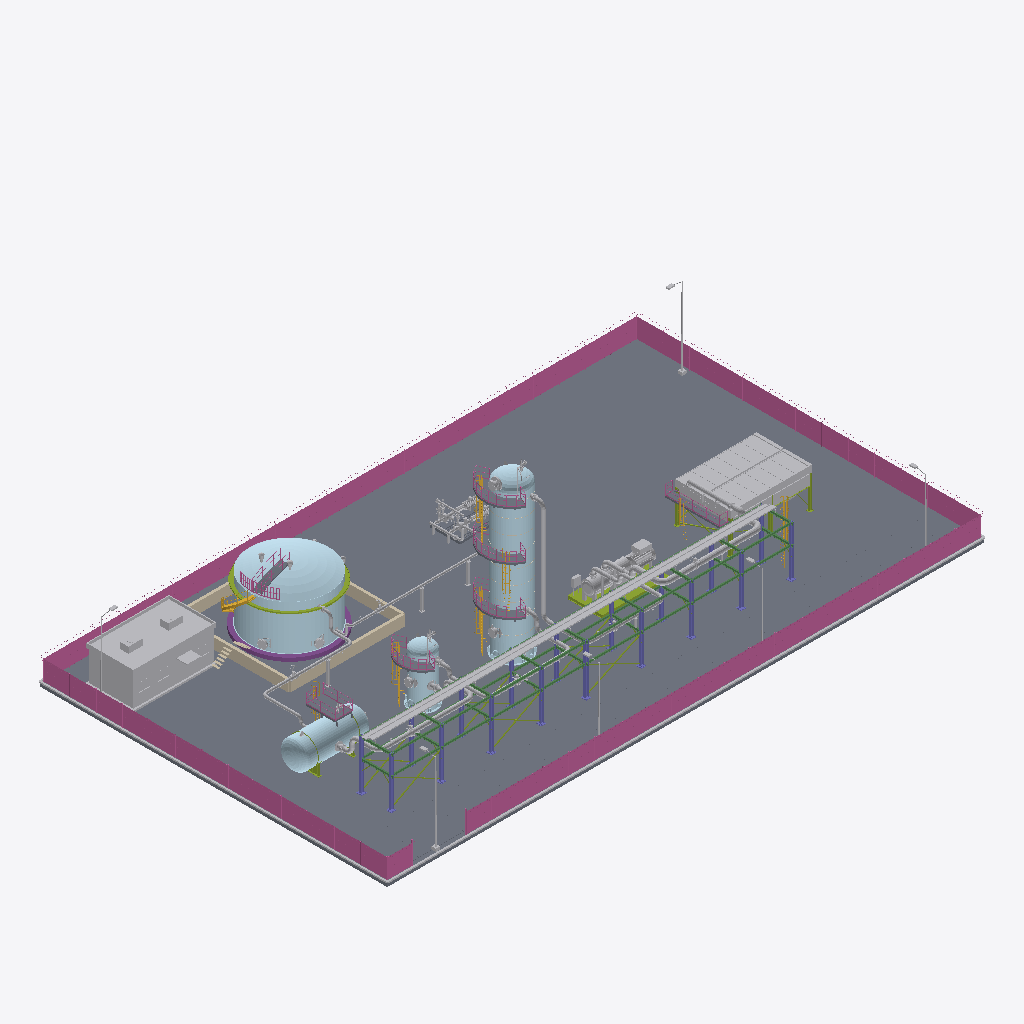
Isometric view of an IFC building model (IFC-SPF (STEP), schema IFC4, length unit metre), seen from the south-west, elements coloured by IFC class: 55 other elements (light grey), 14 plates (pale blue), 11 slabs (grey), 8 railings (pink), 8 stair flights (yellow), 6 members (olive), 1 beam (green), 1 column (violet), 1 wall (beige), 1 footing (purple), 1 covering (cream).
Extent 67.2 m × 39.2 m × 19.9 m (x, y, z). Storeys (1): Nivel de proceso at 0.00 m. Elements (166): 26 IfcValve, 25 IfcDiscreteAccessory, 20 IfcPipeFitting, 16 IfcPlate, 12 IfcPipeSegment, 11 IfcSlab, 9 IfcBuildingElementProxy, 8 IfcRailing, 8 IfcStairFlight, 7 IfcElectricMotor, 7 IfcMember, 4 IfcFan.

HEADER;
FILE_DESCRIPTION(('ViewDefinition [DesignTransferView]'),'2;1');
FILE_NAME('SIM-DES-Ensayo-10.ifc','2026-01-01T00:00:00',('TrazIA-3D'),(''),'IfcOpenShell 0.8.5-1c5b825','IfcOpenShell 0.8.5-1c5b825','DRAFT');
FILE_SCHEMA(('IFC4'));
ENDSEC;
DATA;
#4=IFCPROJECT('2eVSFIQGLKFeLi6cpxkmoL',$,'SIM-DES',$,$,'Planta de tratamiento de gas',$,(#14),#9);
#16=IFCSITE('2j3umwAXTMqB7_BlBHR$wv',$,'Desierto',$,$,#3,$,$,$,$,$,$,$,$);
#17=IFCBUILDING('1swwYH_GXL0Pql6DN8KrNi',$,'Complejo de proceso',$,$,#3,$,$,$,$,$,$);
#18=IFCBUILDINGSTOREY('3H2iS4iHLI3eb_fB0vTKfP',$,'Nivel de proceso',$,$,#3,$,$,$,0.35);
#5003=IFCSLAB('3po77XLFXNjxLmdYVeVn7x',$,'ST-00 · Losa de la planta','Pavimento de hormigón',$,#3,#5002,'ST-00/losa',.BASESLAB.);
#5087=IFCRAILING('2PXowy9R1MCP37gu79oX_E',$,'ST-00 · Cerramiento perimetral','Seguridad física','Cerramiento',#3,#5086,'ST-00/cerramiento',.USERDEFINED.);
#5056=IFCSLAB('0bmVtYXz1P8hKwEMpLiLqJ',$,'ST-00 · Vial de servicio','Circulación de vehículos','Vial',#3,#5055,'ST-00/vial',.USERDEFINED.);
#5162=IFCBUILDINGELEMENTPROXY('1gs25UT55HxQYUZrxwOm43',$,'ST-00 · Edificio de control','Edificio auxiliar',$,#3,#5161,'ST-00/edificio-control',.ELEMENT.);
#5463=IFCBEAM('3tDzVWQHvRVOTk0v4jI5vi',$,'ST-00 · Vigas de nivel y longitudinales','Apoyo',$,#3,#5462,'ST-00/rack-vigas',.BEAM.);
#1185=IFCPLATE('1f1gmpSTHHPeBzP$JJTY8u',$,'C-230 · Virola','Cuerpo cilíndrico',$,#3,#1184,'C-230/virola',.SHEET.);
#2789=IFCPLATE('3WzEWnmT9Giga4Q7SmK$Q$',$,'T-260 · Techo de domo','Cubierta autoportante',$,#3,#2788,'T-260/techo',.SHEET.);
#5515=IFCCABLECARRIERSEGMENT('3WyyOxy$5RfhNCJJwdBuBW',$,'ST-00 · Bandejas de cables','Cables de fuerza e instrumentos',$,#3,#5514,'ST-00/bandejas-cables',.CABLETRAYSEGMENT.);
#2766=IFCPLATE('3Kjo0nRFHTvvP9gadZ$MbY',$,'T-260 · Envolvente','Cuerpo del tanque',$,#3,#2765,'T-260/virola',.SHEET.);
#5439=IFCCOLUMN('335wcRKjPU9utaB82qbsvz',$,'ST-00 · Pilares del rack','Pórticos',$,#3,#5438,'ST-00/rack-pilares',.COLUMN.);
#5189=IFCWALL('3nS_g_QjvKGOKWNjgg$d8r',$,'ST-00 · Cubeto del tanque','Retención de derrames',$,#3,#5188,'ST-00/cubeto',.PARAPET.);
#5027=IFCBUILDINGELEMENTPROXY('2LOvmBygTUqQXwF9DvGCwP',$,'ST-00 · Bordillos','Contención y drenaje',$,#3,#5026,'ST-00/bordillos',.ELEMENT.);
#2213=IFCBUILDINGELEMENTPROXY('3mYGAiVRzVmPvuMDM5yD$s',$,'E-250 · Haz de tubos aleteados 1','Intercambio de calor',$,#3,#2212,'E-250/haz-1',.ELEMENT.);
#2388=IFCBUILDINGELEMENTPROXY('2zVRz6VrzT6QnBxAmwgaZa',$,'E-250 · Haz de tubos aleteados 2','Intercambio de calor',$,#3,#2387,'E-250/haz-2',.ELEMENT.);
#57=IFCPLATE('0jeRx7EqPGkOEuS1AJkypR',$,'V-210 · Virola','Cuerpo cilíndrico',$,#3,#56,'V-210/virola',.SHEET.);
#4182=IFCPIPESEGMENT('0qWhSKJiTLVBDLyrkiYT0g',$,'DG-13 · Tramo de tubería','Conducción del fluido',$,#3,#4181,'DG-13/tramo',.RIGIDSEGMENT.);
#2719=IFCFOOTING('1G5PrqjHrSOPLSjPyP7ieI',$,'T-260 · Cimentación anular','Apoyo del tanque',$,#3,#2718,'T-260/cimentacion',.STRIP_FOOTING.);
#5119=IFCLIGHTFIXTURE('0vt3Ml38fT4xRmq3_IMOho',$,'ST-00 · Alumbrado exterior','Iluminación nocturna',$,#3,#5118,'ST-00/alumbrado',.DIRECTIONSOURCE.);
#4379=IFCPIPESEGMENT('1YF4DoTW1Pbx_p75gVQWth',$,'DG-14 · Tramo de tubería','Conducción del fluido',$,#3,#4378,'DG-14/tramo',.RIGIDSEGMENT.);
#5488=IFCMEMBER('2PNrkPOtnKpQkWLVyfmnfM',$,'ST-00 · Arriostramiento','Rigidez',$,#3,#5487,'ST-00/rack-arriostramiento',.BRACE.);
#3744=IFCPIPESEGMENT('2_dXPxqwrGyxMvfdnsadjj',$,'WG-11 · Tramo de tubería','Conducción del fluido',$,#3,#3743,'WG-11/tramo',.RIGIDSEGMENT.);
#1233=IFCPLATE('3J15wOYzLIzR1LQAHhuRVc',$,'C-230 · Fondo superior','Cierre superior',$,#3,#1232,'C-230/fondo-superior',.SHEET.);
#80=IFCPLATE('2lsL$WVJ1JcObMk1JU8esH',$,'V-210 · Fondo elipsoidal oeste','Cierre 2:1',$,#3,#79,'V-210/fondo-oeste',.SHEET.);
#722=IFCPLATE('1zvbOw5yrIEOyLcG2G8Cxm',$,'F-220 · Virola','Cuerpo cilíndrico',$,#3,#721,'F-220/virola',.SHEET.);
#1781=IFCMEMBER('3Wfsndj19K2RKisQfDqDN9',$,'K-240 · Bastidor','Bancada del paquete',$,#3,#1780,'K-240/bastidor',.MEMBER.);
#4577=IFCPIPESEGMENT('1cMPLTD$1SXu9jk9kojilg',$,'CL-15 · Tramo de tubería','Conducción del fluido',$,#3,#4576,'CL-15/tramo',.RIGIDSEGMENT.);
#2812=IFCMEMBER('0S46hSqMrK_Q2t9PXiGmmq',$,'T-260 · Anillo de viento','Rigidez de la envolvente',$,#3,#2811,'T-260/anillo-viento',.MEMBER.);
#2184=IFCBUILDINGELEMENTPROXY('3wVvsCHGzVa9yRInZe2Fli',$,'E-250 · Cámara de aire 1','Conducción del aire',$,#3,#2183,'E-250/plenum-1',.ELEMENT.);
#3963=IFCPIPESEGMENT('0EJMgMHeHPtRzUT0B2qvPR',$,'WG-12 · Tramo de tubería','Conducción del fluido',$,#3,#3962,'WG-12/tramo',.RIGIDSEGMENT.);
#4793=IFCPIPESEGMENT('3hjCh9jH1NKhhyeiwSjGoC',$,'CL-16 · Tramo de tubería','Conducción del fluido',$,#3,#4792,'CL-16/tramo',.RIGIDSEGMENT.);
#2160=IFCMEMBER('3nuqk2MHDJuedxpB69rz_4',$,'E-250 · Estructura soporte','Pórticos y arriostramiento',$,#3,#2159,'E-250/estructura',.MEMBER.);
#1972=IFCELECTRICMOTOR('3xbhLH3LTPdOa6mNJaSW2I',$,'K-240 · Motor eléctrico','Accionamiento',$,#3,#1971,'K-240/motor',.INDUCTION.);
#1392=IFCSLAB('150H59uXjLEA06EaXGsoK2',$,'C-230 · Plataforma intermedia 2','Acceso e inspección',$,#3,#1391,'C-230/plataforma-2',.LANDING.);
#1468=IFCSLAB('1SL16VmivO3f8SLKN4fwh_',$,'C-230 · Plataforma superior','Acceso e inspección',$,#3,#1467,'C-230/plataforma-3',.LANDING.);
#1316=IFCSLAB('1MRyBtL8TQZOiy8fCE89lF',$,'C-230 · Plataforma intermedia 1','Acceso e inspección',$,#3,#1315,'C-230/plataforma-1',.LANDING.);
#529=IFCSLAB('0zOSi60KvJkR1geYQurdDJ',$,'V-210 · Plataforma superior','Acceso a la válvula de seguridad',$,#3,#528,'V-210/plataforma',.LANDING.);
#1808=IFCCOMPRESSOR('1lVqvg7GbOBu36E8_glPLH',$,'K-240 · Carcasa del compresor','Compresión del gas','Carcasa del compresor',#3,#1807,'K-240/carcasa',.USERDEFINED.);
#744=IFCPLATE('3V8e0XAFTVV8zy8e$i8nH9',$,'F-220 · Fondo superior','Cierre superior',$,#3,#743,'F-220/fondo-superior',.SHEET.);
#2632=IFCSLAB('3oag7JFvnUSQl7C3if5uzv',$,'E-250 · Pasillo de mantenimiento','Acceso a los cabezales',$,#3,#2631,'E-250/pasillo',.LANDING.);
#838=IFCSLAB('0bDtKaODfHSgFQXvZLa6Nc',$,'F-220 · Plataforma superior','Acceso e inspección',$,#3,#837,'F-220/plataforma',.LANDING.);
#2889=IFCRAILING('00qK7PPofTeOr9tWJVRaBX',$,'T-260 · Barandilla de techo','Protección en el techo',$,#3,#2888,'T-260/barandilla-techo',.GUARDRAIL.);
#1075=IFCPLATE('0VoQk0RWXJEgj9z_6ie_$U',$,'C-230 · Faldón','Apoyo cilíndrico',$,#3,#1074,'C-230/faldon',.SHEET.);
#3445=IFCSLAB('1C$SgU34jReAMYdv8yMS4W',$,'P-270 · Bancada con lechada B','Apoyo del grupo',$,#3,#3444,'P-270/bancada-b',.BASESLAB.);
#2867=IFCSLAB('0daMTzOE5M5R9Zp2KQa0_b',$,'T-260 · Pasarela de techo','Acceso a las boquillas de techo',$,#3,#2866,'T-260/plataforma-techo',.LANDING.);
#3174=IFCSLAB('0u8mhUG55Q4Oyd_ghPFafG',$,'P-270 · Bancada con lechada A','Apoyo del grupo',$,#3,#3173,'P-270/bancada-a',.BASESLAB.);
#2558=IFCPIPESEGMENT('0I3XrfxkjGVuEJh8eJZY$2',$,'E-250 · Colector de entrada','Reparto a los haces',$,#3,#2557,'E-250/colector-entrada',.RIGIDSEGMENT.);
#2840=IFCSTAIRFLIGHT('3Ooiu9HarTUgKCmwDGCXaP',$,'T-260 · Escalera helicoidal','Acceso al techo',$,#3,#2839,'T-260/escalera',$,$,$,$,.SPIRAL.);
#555=IFCRAILING('2Z2YBEGobV_uaWt$m36bUX',$,'V-210 · Barandilla de plataforma','Protección perimetral',$,#3,#554,'V-210/barandilla',.GUARDRAIL.);
#1492=IFCRAILING('3GVRqd3aXJSv6Rs0c9X8gd',$,'C-230 · Barandilla superior','Protección perimetral',$,#3,#1491,'C-230/barandilla-3',.GUARDRAIL.);
#1416=IFCRAILING('2eTKH1jUbMvvJ4HQkCZhkR',$,'C-230 · Barandilla intermedia 2','Protección perimetral',$,#3,#1415,'C-230/barandilla-2',.GUARDRAIL.);
#862=IFCRAILING('10DljR65nID8eniHy6tkKk',$,'F-220 · Barandilla superior','Protección perimetral',$,#3,#861,'F-220/barandilla',.GUARDRAIL.);
#1340=IFCRAILING('2aWVfsoDHQ7x_UrLukODRM',$,'C-230 · Barandilla intermedia 1','Protección perimetral',$,#3,#1339,'C-230/barandilla-1',.GUARDRAIL.);
#1366=IFCSTAIRFLIGHT('2U2lv5Q1vQ_OF1ahjjJe08',$,'C-230 · Escala de gato 1','Escala de gato con jaula',$,#3,#1365,'C-230/escala-1',$,$,$,$,.STRAIGHT.);
#1518=IFCSTAIRFLIGHT('01xife99nQPA2g9M71kt2A',$,'C-230 · Escala de gato 3','Escala de gato con jaula',$,#3,#1517,'C-230/escala-3',$,$,$,$,.STRAIGHT.);
#2655=IFCRAILING('2jIIhQLnHMOPHNhFNR5PG0',$,'E-250 · Barandilla del pasillo','Protección perimetral',$,#3,#2654,'E-250/barandilla-pasillo',.GUARDRAIL.);
#4920=IFCDISCRETEACCESSORY('0Y9hHh3gfVEgpL6eHbToRW',$,'CL-16 · Soportes de tubería','Zapatas, guías y postes',$,#3,#4919,'CL-16/soportes',.SHOE.);
#1854=IFCPIPESEGMENT('3wObPh4GnPyQvPXoOJMyfm',$,'K-240 · Tubería de aspiración','Conexión con la línea',$,#3,#1853,'K-240/tuberia-aspiracion',.RIGIDSEGMENT.);
#1900=IFCPIPESEGMENT('2KBH20b45U_ufCdn3CMnF5',$,'K-240 · Tubería de impulsión','Conexión con la línea',$,#3,#1899,'K-240/tuberia-impulsion',.RIGIDSEGMENT.);
#1926=IFCBUILDINGELEMENTPROXY('0zGn098ZnK0A6YMcqDDLit',$,'K-240 · Caja de engranajes','Multiplicadora',$,#3,#1925,'K-240/caja-engranajes',.ELEMENT.);
#5539=IFCSTAIRFLIGHT('18fIwqnAjUEQ3R0GWAal_9',$,'ST-00 · Escala de acceso al rack','Mantenimiento',$,#3,#5538,'ST-00/rack-escala',$,$,$,$,.STRAIGHT.);
#888=IFCSTAIRFLIGHT('1b7SA$9r9ObBbRfQqhVnsE',$,'F-220 · Escala de gato 1','Escala de gato con jaula',$,#3,#887,'F-220/escala',$,$,$,$,.STRAIGHT.);
#3651=IFCPIPESEGMENT('35xEmfxajUJRbr_jX4PCZ8',$,'P-270 · Colector de aspiración','Alimentación a las bombas',$,#3,#3650,'P-270/colector-aspiracion',.RIGIDSEGMENT.);
#1587=IFCDISCRETEACCESSORY('0ss7U7n5fKgAY6WdYHWAFX',$,'C-230 · Boca de hombre 2','Acceso al interior','Boca de hombre 2',#3,#1586,'C-230/boca-hombre-2',.USERDEFINED.);
#1211=IFCCOVERING('2KGGteqkjKhBNuloSTS52Z',$,'C-230 · Bandas del aislamiento','Sujeción del aislamiento',$,#3,#1210,'C-230/anillos-aislamiento',.CLADDING.);
#3701=IFCPIPESEGMENT('0VRTMkIzvVAx5IG9g6$u0a',$,'P-270 · Colector de impulsión','Salida de las bombas',$,#3,#3700,'P-270/colector-impulsion',.RIGIDSEGMENT.);
#1442=IFCSTAIRFLIGHT('0XI2ZRUpfMpPKayR4IDr2c',$,'C-230 · Escala de gato 2','Escala de gato con jaula',$,#3,#1441,'C-230/escala-2',$,$,$,$,.STRAIGHT.);
#3504=IFCELECTRICMOTOR('27KlfGwLrMXevrN_w6Jl6N',$,'P-270 · Motor eléctrico B','Accionamiento',$,#3,#3503,'P-270/motor-b',.INDUCTION.);
#2078=IFCBUILDINGELEMENTPROXY('3SfI_FcPfLjPh48ZEiCSD7',$,'K-240 · Panel de control local','Mando local',$,#3,#2077,'K-240/panel-control',.ELEMENT.);
#922=IFCDISCRETEACCESSORY('3IYCFQhSrMZeMnn7L4uZcx',$,'F-220 · Boca de hombre','Acceso al interior','Boca de hombre',#3,#921,'F-220/boca-hombre',.USERDEFINED.);
#1137=IFCPLATE('0l239QOW1QQPwBem7B2k5D',$,'C-230 · Anillo base y sillas de pernos','Anclaje a la cimentación',$,#3,#1136,'C-230/anillo-base',.SHEET.);
#1552=IFCDISCRETEACCESSORY('3hhDlXOavQDQp$VncpAZQq',$,'C-230 · Boca de hombre 1','Acceso al interior','Boca de hombre 1',#3,#1551,'C-230/boca-hombre-1',.USERDEFINED.);
#2359=IFCBUILDINGELEMENTPROXY('2g0zAUf8PTLPIFXxARMzdk',$,'E-250 · Cámara de aire 2','Conducción del aire',$,#3,#2358,'E-250/plenum-2',.ELEMENT.);
#2741=IFCPLATE('1Q6QsVRQ5LIfuk745xj0$7',$,'T-260 · Chapa de fondo','Fondo plano',$,#3,#2740,'T-260/fondo',.SHEET.);
#4704=IFCDISCRETEACCESSORY('1E_ZvdkWfKIeU1DZ1gYobO',$,'CL-15 · Soportes de tubería','Zapatas, guías y postes',$,#3,#4703,'CL-15/soportes',.SHOE.);
#2994=IFCDISCRETEACCESSORY('1XmdaMt1vOAxzgWlkxSzf9',$,'T-260 · Boca de hombre 1','Acceso al interior','Boca de hombre 1',#3,#2993,'T-260/boca-hombre-1',.USERDEFINED.);
#3031=IFCDISCRETEACCESSORY('1UohHVAvXGKvUO9tNn2voz',$,'T-260 · Boca de hombre 2','Acceso al interior','Boca de hombre 2',#3,#3030,'T-260/boca-hombre-2',.USERDEFINED.);
#3478=IFCPUMP('3_cibvGBjL8hWPWFLzX4m_',$,'P-270 · Bomba centrífuga B','Impulsión','Bomba centrífuga B',#3,#3477,'P-270/bomba-b',.USERDEFINED.);
#141=IFCMEMBER('0Hgdogk1DK0h3gKRI5Q8P0',$,'V-210 · Silleta oeste','Apoyo del recipiente',$,#3,#140,'V-210/silleta-oeste',.MEMBER.);
#677=IFCPLATE('2URcZiMJnJoQZ_VvwnOoGK',$,'F-220 · Anillo base y sillas de pernos','Anclaje a la cimentación',$,#3,#676,'F-220/anillo-base',.SHEET.);
#2678=IFCSTAIRFLIGHT('39FWjEqcDQrfclra1k2FRl',$,'E-250 · Escala de gato','Acceso al pasillo',$,#3,#2677,'E-250/escala',$,$,$,$,.STRAIGHT.);
#622=IFCPLATE('04JoJLM_LU5Aa4oqMseLyk',$,'F-220 · Faldón','Apoyo cilíndrico',$,#3,#621,'F-220/faldon',.SHEET.);
#3107=IFCVALVE('3Xiuu6Y$HUewL8qzxY6smX',$,'T-260 · Venteos de techo','Respiración del tanque',$,#3,#3106,'T-260/venteos',.PRESSURERELIEF.);
#3248=IFCELECTRICMOTOR('2S40iULH5MHh$VCEXpcUwK',$,'P-270 · Motor eléctrico A','Accionamiento',$,#3,#3247,'P-270/motor-a',.INDUCTION.);
#4680=IFCVALVE('0o8Zc$Q9jI0PlqhaSXYAy9',$,'CL-15 · Válvula de línea','Compuerta con volante',$,#3,#4679,'CL-15/valvula',.ISOLATING.);
#102=IFCPLATE('3Nn5sUvrrS7wlrjezIqALz',$,'V-210 · Fondo elipsoidal este','Cierre 2:1',$,#3,#101,'V-210/fondo-este',.SHEET.);
#3207=IFCPUMP('2FsWJHJifP6ANgjn7xalDZ',$,'P-270 · Bomba centrífuga A','Impulsión','Bomba centrífuga A',#3,#3206,'P-270/bomba-a',.USERDEFINED.);
#578=IFCSTAIRFLIGHT('028AGXZLfNDhN6_TslyyZL',$,'V-210 · Escala de gato','Acceso desde el piso',$,#3,#577,'V-210/escala',$,$,$,$,.STRAIGHT.);
#4458=IFCVALVE('2ulvjL475SvQDRiWRqOCvT',$,'DG-14 · Válvula de línea','Mariposa con reductor',$,#3,#4457,'DG-14/valvula',.ISOLATING.);
#3847=IFCVALVE('1vTUzfztnIXfEfhDE$WhCn',$,'WG-11 · Válvula de línea','Mariposa con reductor',$,#3,#3846,'WG-11/valvula',.ISOLATING.);
#203=IFCMEMBER('07CFfh$ujVjvlq5jEdDQ5y',$,'V-210 · Anillos de rigidez','Rigidez de la virola',$,#3,#202,'V-210/anillos-rigidez',.MEMBER.);
#775=IFCPIPEFITTING('0WLwNFZ11LARfoYjIobtle',$,'F-220 · Boquilla WG-11','Conexión WG-11',$,#3,#774,'F-220/boquilla-wg-11',.CONNECTOR.);
#242=IFCPIPEFITTING('3WHETSABrR5ulVNStavV5S',$,'V-210 · Boquilla WG-11','Conexión WG-11',$,#3,#241,'V-210/boquilla-wg-11',.CONNECTOR.);
#4896=IFCVALVE('0oDzhBRiXNoRKS0k3THWwD',$,'CL-16 · Válvula de línea','Compuerta con volante',$,#3,#4895,'CL-16/valvula',.ISOLATING.);
#1641=IFCVALVE('3qg4eK0xPNXg_RlvWSxJfC',$,'C-230 · Válvula de seguridad','Alivio de presión',$,#3,#1640,'C-230/valvula-seguridad',.PRESSURERELIEF.);
#1687=IFCDISCRETEACCESSORY('3IlFhc2TLVHw1g8Wir7cfq',$,'C-230 · Pescante de cabeza','Izado en cabeza','Pescante de cabeza',#3,#1686,'C-230/pescante',.USERDEFINED.);
#3275=IFCDISCRETEACCESSORY('0MimARoGXQ2PtUNEoYcNVO',$,'P-270 · Cubre-acoplamiento A','Protección del acoplamiento','Cubre-acoplamiento A',#3,#3274,'P-270/acoplamiento-a',.USERDEFINED.);
#4066=IFCVALVE('2iuk2dAY5HEBTfn_7qN80F',$,'WG-12 · Válvula de línea','Mariposa con reductor',$,#3,#4065,'WG-12/valvula',.ISOLATING.);
#961=IFCVALVE('36q8z818bKKwr3J4LfwM_k',$,'F-220 · Válvula de seguridad','Alivio de presión',$,#3,#960,'F-220/valvula-seguridad',.PRESSURERELIEF.);
#3531=IFCDISCRETEACCESSORY('0elxKOSnvNmuw8edTAWv_w',$,'P-270 · Cubre-acoplamiento B','Protección del acoplamiento','Cubre-acoplamiento B',#3,#3530,'P-270/acoplamiento-b',.USERDEFINED.);
#1007=IFCDISCRETEACCESSORY('08jJZyNVrIsv$YTuWM_NEe',$,'F-220 · Pescante de cabeza','Izado en cabeza','Pescante de cabeza',#3,#1006,'F-220/pescante',.USERDEFINED.);
#4260=IFCVALVE('1U4WvvrEfRSeSrKeHqKjWu',$,'DG-13 · Válvula de línea','Mariposa con reductor',$,#3,#4259,'DG-13/valvula',.ISOLATING.);
#812=IFCPIPEFITTING('3VvIqeZozRWfsjsOpDI_gm',$,'F-220 · Boquilla WG-12','Conexión WG-12',$,#3,#811,'F-220/boquilla-wg-12',.CONNECTOR.);
#3555=IFCVALVE('3_d6qmqn1NFQ2n3Iv9PNN2',$,'P-270 · Válvula de aspiración B','Aislamiento de la bomba',$,#3,#3554,'P-270/valvula-aspiracion-b',.ISOLATING.);
#397=IFCVALVE('2Yy7CcAgXO_uEVEIDe_s6a',$,'V-210 · Válvula de seguridad','Alivio de presión',$,#3,#396,'V-210/valvula-seguridad',.PRESSURERELIEF.);
#3074=IFCDISCRETEACCESSORY('1gFb0lZiLJ0Am__wpvlYzC',$,'T-260 · Cámaras de espuma','Protección contra incendios','Cámaras de espuma',#3,#3073,'T-260/camaras-espuma',.USERDEFINED.);
#3368=IFCVALVE('2Ro6xW8WvPKuu7PMnz7ztD',$,'P-270 · Válvulas de impulsión A','Retención y aislamiento',$,#3,#3367,'P-270/valvula-impulsion-a',.ISOLATING.);
#3314=IFCVALVE('3O8HEeKXvRpQUkIqzZPXn4',$,'P-270 · Válvula de aspiración A','Aislamiento de la bomba',$,#3,#3313,'P-270/valvula-aspiracion-a',.ISOLATING.);
ENDSEC;
